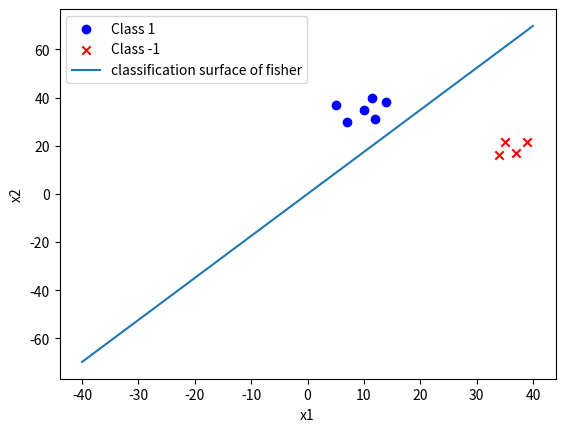

The matplotlib source for this figure:
import numpy as np
import matplotlib.pyplot as plt

train_data_one = np.array([[5,37],[7,30],[10,35],[11.5,40],[14,38],[12,31]])
train_label_one=np.array([1,1,1,1,1,1])
train_data_two = np.array([[35,21.5],[39,21.7],[34,16],[37,17]])
train_label_two=np.array([-1,-1,-1,-1])
weight=np.array([0,1,1])
test_data=np.array([[10,30],[20,20],[30,10],[40,0]])

#计算样本均值
def mean(data):
    return np.mean(data,axis=0)

#计算样本协方差矩阵
def cov(data):
    return np.cov(data.T)

#fisher算法
def fisher(train_data_one,train_label_one,train_data_two,train_label_two,weight):
    #计算类内总离差阵
    sw=cov(train_data_one)+cov(train_data_two)
    #计算类间总离差阵的逆
    sw_inv=np.linalg.inv(sw)
    #计算weight
    weight = np.dot(sw_inv,mean(train_data_one)-mean(train_data_two))
    print("weight:",weight)
    return weight

#可视化
def visualize_classification(train_data_one, train_data_two, weight):
    plt.figure()
    plt.scatter(train_data_one[:, 0], train_data_one[:, 1],c='b', marker='o', label='Class 1')
    plt.scatter(train_data_two[:, 0], train_data_two[:, 1],c='r', marker='x', label='Class -1')
    plt.xlabel('x1')
    plt.ylabel('x2')
    #画出分类面
    x=np.linspace(-40,40,100)
    y=(-weight[0]*x)/weight[1]
    plt.plot(x,y,label='classification surface of fisher')
    plt.legend()
    plt.show()

#测试样本算法
def test(test_data,weight):
    #计算判别门限
    threshold=np.dot(weight,mean(train_data_one)+mean(train_data_two))/2
    print("threshold:",threshold)
    #计算测试样本的类别
    for i in range(len(test_data)):
        if np.dot(weight,test_data[i])>threshold:
            print("test_data",test_data[i],"is in class one")
        else:
            print("test_data",test_data[i],"is in class two")

#测试
test(test_data,fisher(train_data_one,train_label_one,train_data_two,train_label_two,weight))
#展示
visualize_classification(train_data_one, train_data_two, 
                         fisher(train_data_one,train_label_one,train_data_two,train_label_two,weight))
